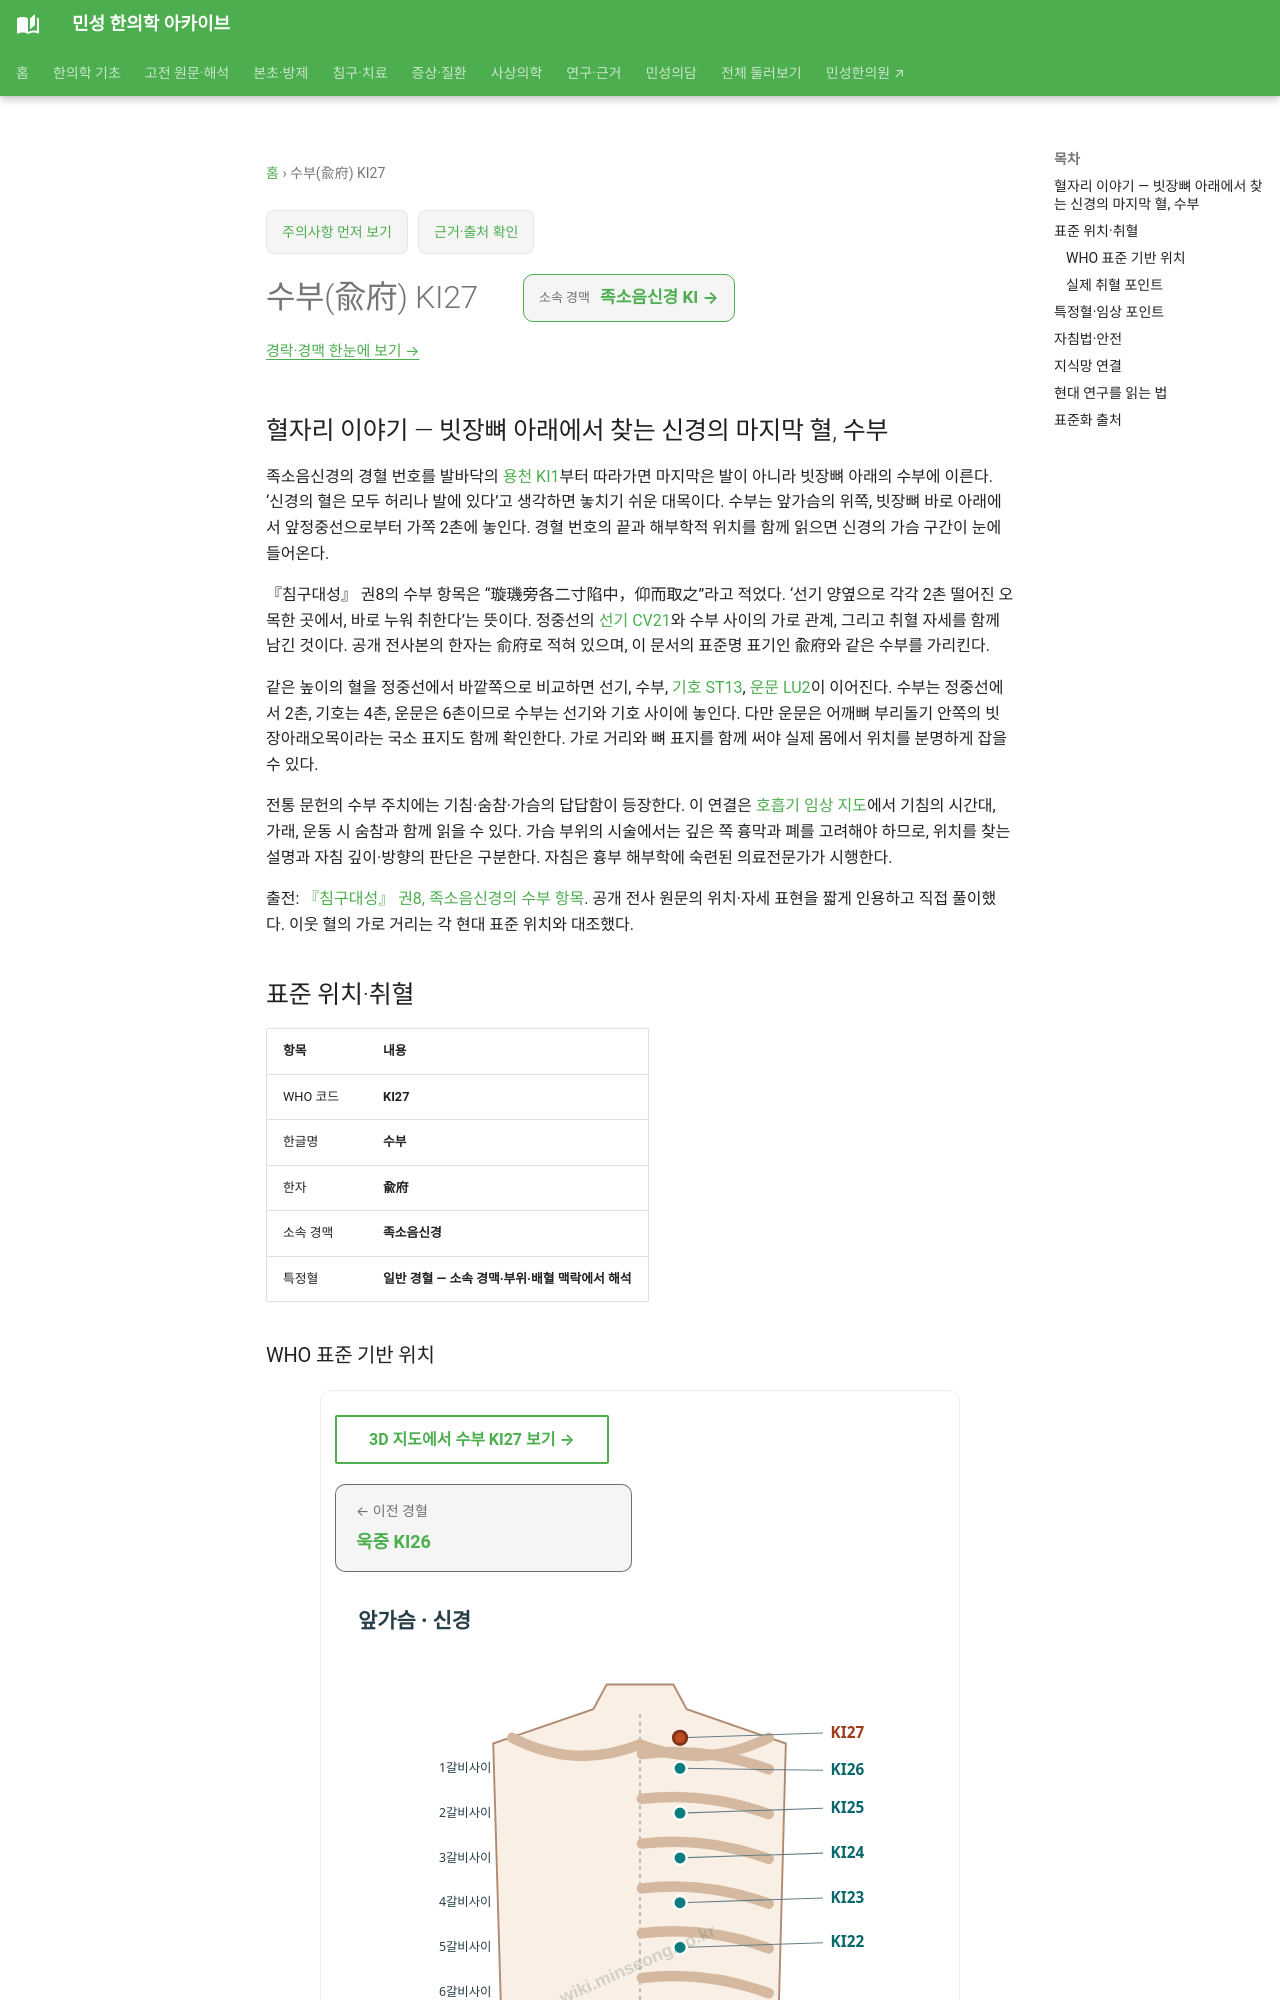

repository: joowon1111/minseong-korean-medicine-wiki · page: acupuncture/points/ki27/index.html · generator: mkdocs

---
title: 수부(兪府) KI27
description: 수부 KI27 표준 위치·취혈·임상 지식망
status: 검토완료
last_reviewed: 2026-08-22
---
# 수부(兪府) KI27

## 혈자리 이야기 — 빗장뼈 아래에서 찾는 신경의 마지막 혈, 수부 {#point-story}

족소음신경의 경혈 번호를 발바닥의 [용천 KI1](ki1-yongquan.md)부터 따라가면 마지막은 발이 아니라 빗장뼈 아래의 수부에 이른다. ‘신경의 혈은 모두 허리나 발에 있다’고 생각하면 놓치기 쉬운 대목이다. 수부는 앞가슴의 위쪽, 빗장뼈 바로 아래에서 앞정중선으로부터 가쪽 2촌에 놓인다. 경혈 번호의 끝과 해부학적 위치를 함께 읽으면 신경의 가슴 구간이 눈에 들어온다.

『침구대성』 권8의 수부 항목은 “璇璣旁各二寸陷中，仰而取之”라고 적었다. ‘선기 양옆으로 각각 2촌 떨어진 오목한 곳에서, 바로 누워 취한다’는 뜻이다. 정중선의 [선기 CV21](cv21.md)와 수부 사이의 가로 관계, 그리고 취혈 자세를 함께 남긴 것이다. 공개 전사본의 한자는 俞府로 적혀 있으며, 이 문서의 표준명 표기인 兪府와 같은 수부를 가리킨다.

같은 높이의 혈을 정중선에서 바깥쪽으로 비교하면 선기, 수부, [기호 ST13](st13.md), [운문 LU2](lu2.md)이 이어진다. 수부는 정중선에서 2촌, 기호는 4촌, 운문은 6촌이므로 수부는 선기와 기호 사이에 놓인다. 다만 운문은 어깨뼈 부리돌기 안쪽의 빗장아래오목이라는 국소 표지도 함께 확인한다. 가로 거리와 뼈 표지를 함께 써야 실제 몸에서 위치를 분명하게 잡을 수 있다.

전통 문헌의 수부 주치에는 기침·숨참·가슴의 답답함이 등장한다. 이 연결은 [호흡기 임상 지도](../../pillar/respiratory-rhinitis-immune.md)에서 기침의 시간대, 가래, 운동 시 숨참과 함께 읽을 수 있다. 가슴 부위의 시술에서는 깊은 쪽 흉막과 폐를 고려해야 하므로, 위치를 찾는 설명과 자침 깊이·방향의 판단은 구분한다. 자침은 흉부 해부학에 숙련된 의료전문가가 시행한다.

출전: [『침구대성』 권8, 족소음신경의 수부 항목](https://www.theqi.com/cmed/oldbook/accup/chap8.html). 공개 전사 원문의 위치·자세 표현을 짧게 인용하고 직접 풀이했다. 이웃 혈의 가로 거리는 각 현대 표준 위치와 대조했다.

<!-- MS_ACUPOINT_ATLAS_43_START -->
## 표준 위치·취혈

| 항목 | 내용 |
|---|---|
| WHO 코드 | **KI27** |
| 한글명 | **수부** |
| 한자 | **兪府** |
| 소속 경맥 | **족소음신경** |
| 특정혈 | **일반 경혈 — 소속 경맥·부위·배혈 맥락에서 해석** |

### WHO 표준 기반 위치

앞가슴부위, 빗장뼈(clavicle) 바로 아래쪽, 앞정중선(anterior median line)에서 가쪽으로 2寸.

### 실제 취혈 포인트

璇璣(CV21)와 氣戶(ST13)의 중간 지점에서 취혈한다.
